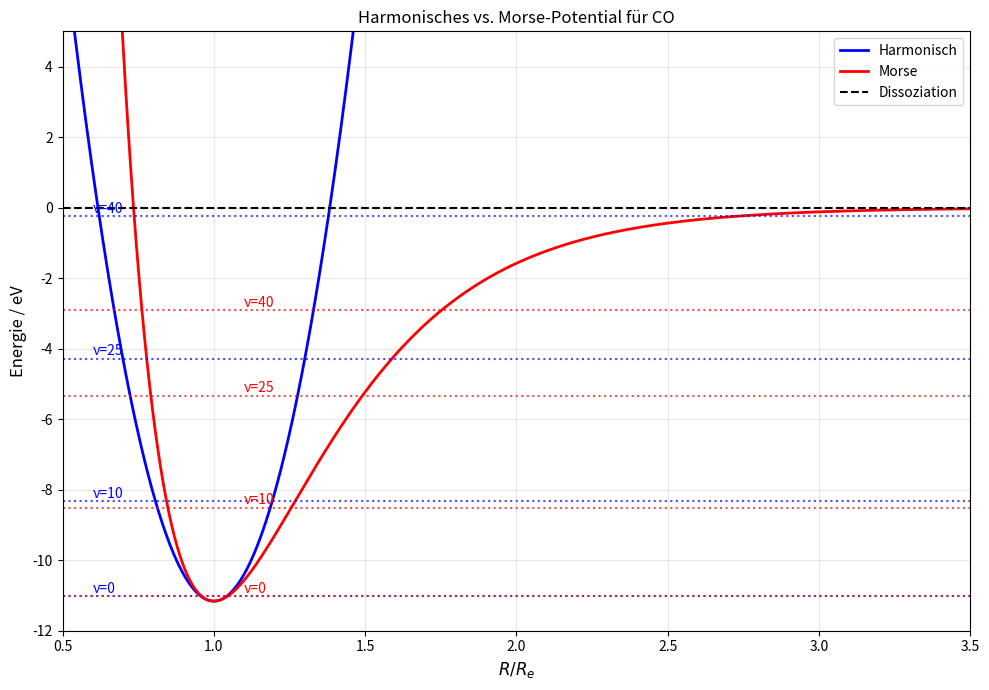

Reproduce this figure in Python.
import numpy as np
import matplotlib.pyplot as plt

# ---- Konstanten ----
E_d_ev = 11.16                     # Dissoziationsenergie in eV
E_d = E_d_ev * 1.602e-19           # in Joule
hbar = 1.05457e-34                 # J s
omega_s = 4.096e14                 # s^-1 (aus Aufgabe 32a)
ks = 1910                          # N/m (aus Aufgabe 32a)
Re = 1.13e-10                      # m
a = np.sqrt(ks / (2 * E_d))        # m^-1

# ---- Energien in eV ----
hbar_omega_ev = hbar * omega_s / 1.602e-19   # ~0.269 eV

# ---- Potentiale (eV) ----
R = np.linspace(0.5 * Re, 3.5 * Re, 1000)
x = R - Re

# BEIDE Potentiale haben Nullpunkt bei R->inf (Dissoziationsgrenze)
V_harm = 0.5 * ks * x**2 / 1.602e-19 - E_d_ev
V_morse = E_d * (np.exp(-2 * a * x) - 2 * np.exp(-a * x)) / 1.602e-19

# ---- Energielevel (eV) ----
nu_werte = [0, 10, 25, 40]

# Harmonisch: Nullpunkt bei Dissoziationsgrenze
E_harm = [hbar_omega_ev * (nu + 0.5) - E_d_ev for nu in nu_werte]

# Morse: Nullpunkt bei Dissoziationsgrenze
E_morse = [
    hbar_omega_ev * (nu + 0.5) - (hbar_omega_ev**2 / (4 * E_d_ev)) * (nu + 0.5)**2 - E_d_ev
    for nu in nu_werte
]

# ---- Plot ----
plt.figure(figsize=(10, 7))

# Potentiale
plt.plot(R / Re, V_harm, 'b-', label='Harmonisch', linewidth=2)
plt.plot(R / Re, V_morse, 'r-', label='Morse', linewidth=2)

# Dissoziationsgrenze
plt.axhline(y=0, color='black', linestyle='--', linewidth=1.5, label='Dissoziation')

# Energielevel
colors_h = ['blue'] * len(nu_werte)
colors_m = ['red'] * len(nu_werte)

for i, nu in enumerate(nu_werte):
    # Harmonische Level
    plt.axhline(y=E_harm[i], color='blue', linestyle=':', alpha=0.7)
    plt.text(0.6, E_harm[i] + 0.1, f'ν={nu}', color='blue', fontsize=10)
    
    # Morse-Level
    plt.axhline(y=E_morse[i], color='red', linestyle=':', alpha=0.7)
    plt.text(1.1, E_morse[i] + 0.1, f'ν={nu}', color='red', fontsize=10)

# Achsen
plt.xlabel(r'$R / R_e$', fontsize=12)
plt.ylabel('Energie / eV', fontsize=12)
plt.xlim(0.5, 3.5)
plt.ylim(-12, 5)
plt.legend(loc='upper right')
plt.grid(alpha=0.3)
plt.title('Harmonisches vs. Morse-Potential für CO', fontsize=12)

plt.tight_layout()
plt.show()
